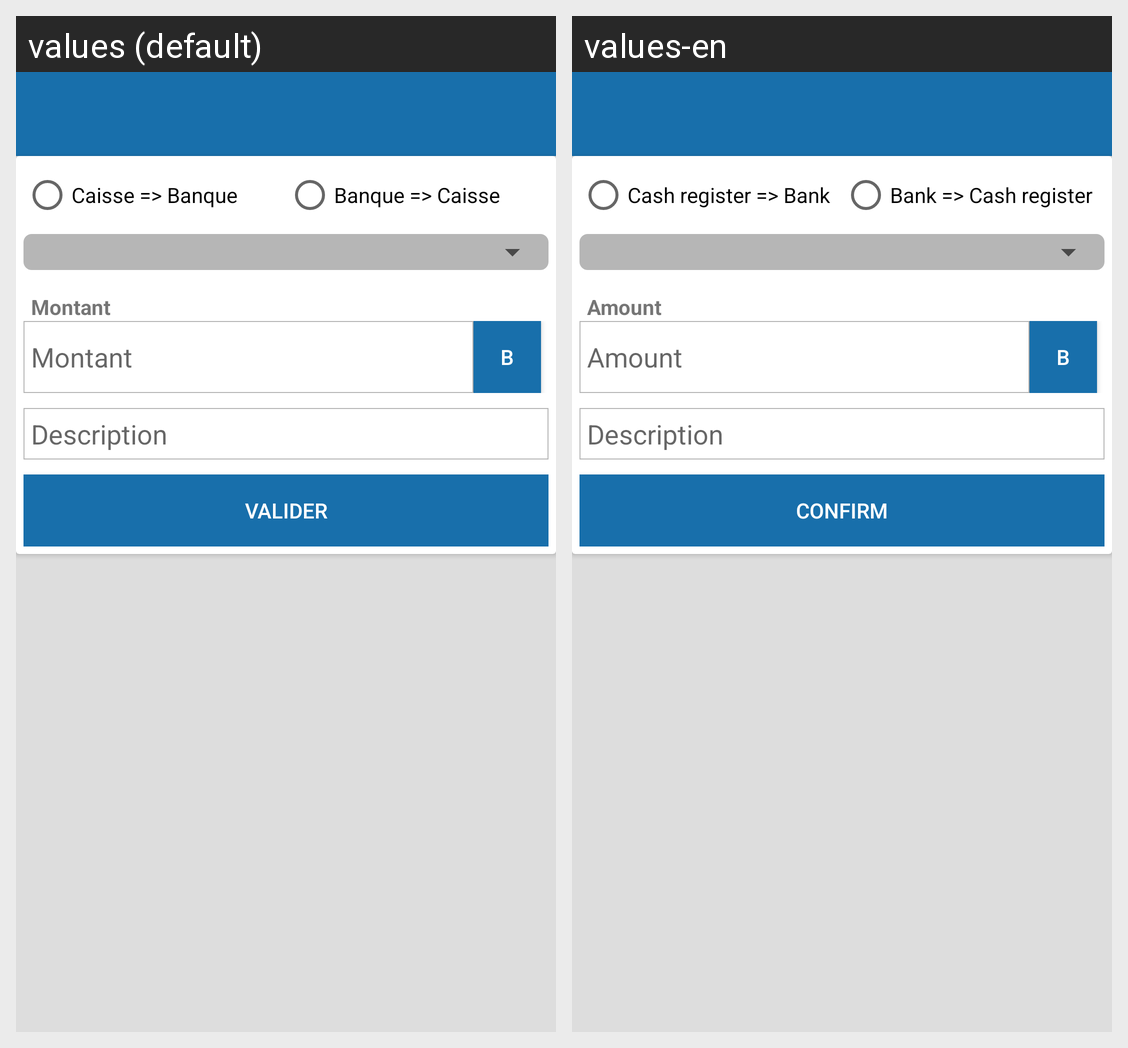

Here is an Android app screen in its default locale and in the app's own translations. Write out the translated-string differences for the strings that appear on this screen.
Android screen res/layout/activity_caisse_banque_actiity.xml rendered under 2 locales, left to right: values (default), values-en. Device: Nexus 5 (rendered at 1080×1920; each locale shown at half size, 540×960, under a caption strip naming it); theme AppTheme.
Strings drawn on this screen, with the default value and each locale's value (text and hints the layout hard-codes, and strings that could not be matched under every locale, appear in the picture but are not listed):

depot
  values: Caisse => Banque
  values-en: Cash register => Bank

retrait
  values: Banque => Caisse
  values-en: Bank => Cash register

mte
  values: Montant
  values-en: Amount

description
  values: Description
  values-en: Description

btn_valid
  values: Valider
  values-en: Confirm
